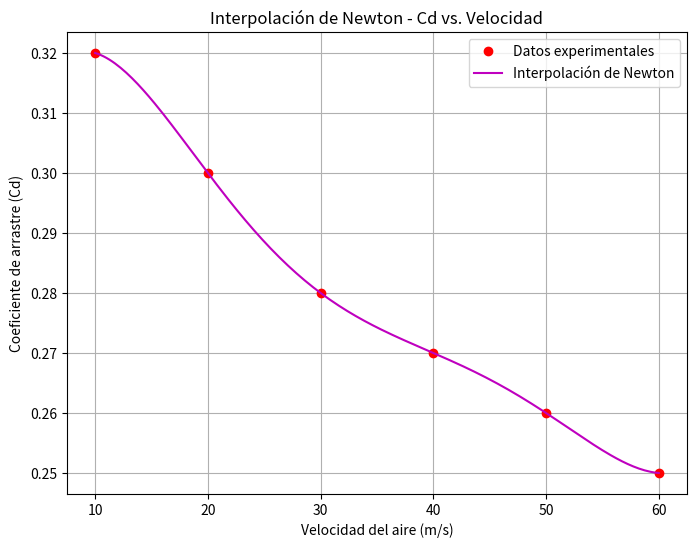

The matplotlib source for this figure:
import numpy as np
import matplotlib.pyplot as plt

# Funciones dadas
def newton_divided_diff(x, y):
    n = len(x)
    coef = np.zeros([n, n])
    coef[:, 0] = y
    for j in range(1, n):
        for i in range(n - j):
            coef[i, j] = (coef[i+1, j-1] - coef[i, j-1]) / (x[i+j] - x[i])
    return coef[0, :]

def newton_interpolation(x_data, y_data, x):
    coef = newton_divided_diff(x_data, y_data)
    n = len(x_data)
    y_interp = np.zeros_like(x)
    for i in range(len(x)):
        term = coef[0]
        product = 1
        for j in range(1, n):
            product *= (x[i] - x_data[j-1])
            term += coef[j] * product
        y_interp[i] = term
    return y_interp

# Datos del ejercicio 3
V = np.array([10, 20, 30, 40, 50, 60])
Cd = np.array([0.32, 0.30, 0.28, 0.27, 0.26, 0.25])
x_vals = np.linspace(min(V), max(V), 200)
y_interp = newton_interpolation(V, Cd, x_vals)

# Predicción
cd_35 = newton_interpolation(V, Cd, np.array([35]))[0]
print(f"Coeficiente de arrastre estimado para 35 m/s: {cd_35:.4f}")

# Gráfica
plt.figure(figsize=(8, 6))
plt.plot(V, Cd, 'ro', label='Datos experimentales')
plt.plot(x_vals, y_interp, 'm-', label='Interpolación de Newton')
plt.xlabel('Velocidad del aire (m/s)')
plt.ylabel('Coeficiente de arrastre (Cd)')
plt.title('Interpolación de Newton - Cd vs. Velocidad')
plt.legend()
plt.grid(True)
plt.savefig("ejercicio3_newton.png")
plt.show()
